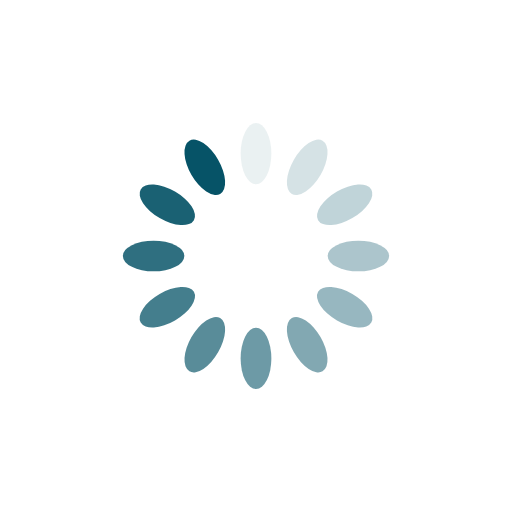
t = 0.00 s
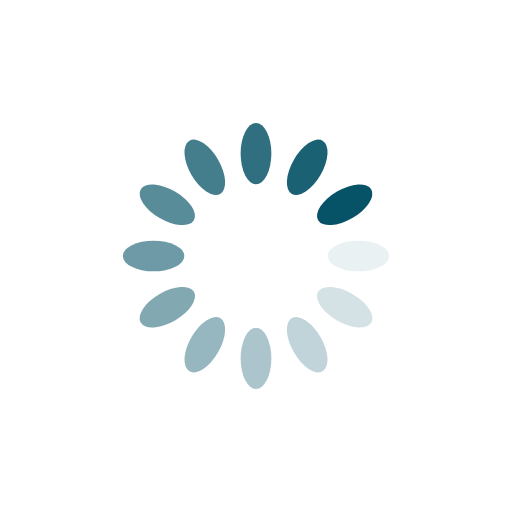
t = 0.25 s
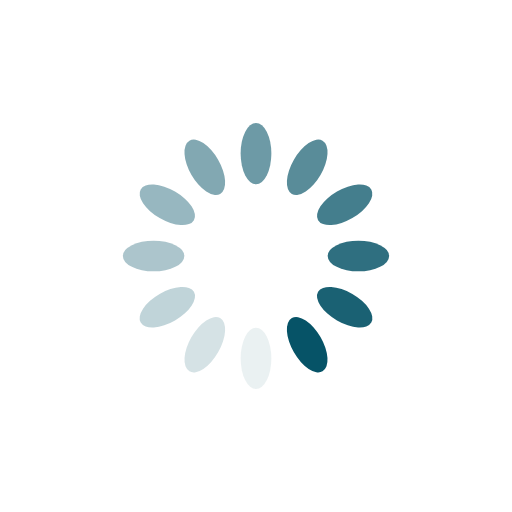
t = 0.50 s
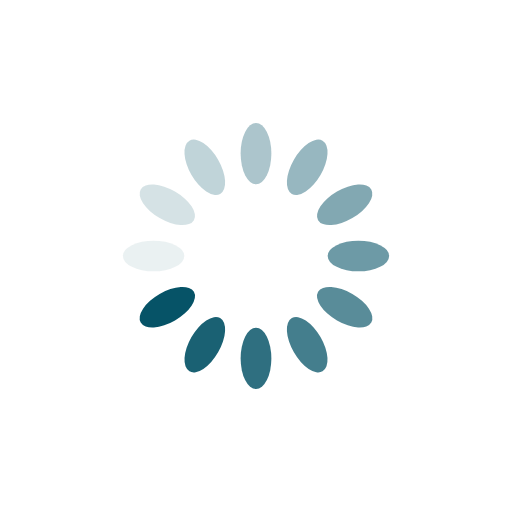
t = 0.75 s

The animated SVG that drew these frames (rendered in a browser with its animation timeline set to each time). Animation: 12 SMIL elements (animate=12); one cycle of 1.00 s, repeats indefinitely.

<?xml version="1.0" encoding="utf-8"?>
<svg xmlns="http://www.w3.org/2000/svg" xmlns:xlink="http://www.w3.org/1999/xlink" style="margin: auto; background: rgb(255, 255, 255); display: block; shape-rendering: auto;" width="200px" height="200px" viewBox="0 0 100 100" preserveAspectRatio="xMidYMid">
<g transform="rotate(0 50 50)">
  <rect x="47" y="24" rx="3" ry="6" width="6" height="12" fill="#065367">
    <animate attributeName="opacity" values="1;0" keyTimes="0;1" dur="1s" begin="-0.9166666666666666s" repeatCount="indefinite"></animate>
  </rect>
</g><g transform="rotate(30 50 50)">
  <rect x="47" y="24" rx="3" ry="6" width="6" height="12" fill="#065367">
    <animate attributeName="opacity" values="1;0" keyTimes="0;1" dur="1s" begin="-0.8333333333333334s" repeatCount="indefinite"></animate>
  </rect>
</g><g transform="rotate(60 50 50)">
  <rect x="47" y="24" rx="3" ry="6" width="6" height="12" fill="#065367">
    <animate attributeName="opacity" values="1;0" keyTimes="0;1" dur="1s" begin="-0.75s" repeatCount="indefinite"></animate>
  </rect>
</g><g transform="rotate(90 50 50)">
  <rect x="47" y="24" rx="3" ry="6" width="6" height="12" fill="#065367">
    <animate attributeName="opacity" values="1;0" keyTimes="0;1" dur="1s" begin="-0.6666666666666666s" repeatCount="indefinite"></animate>
  </rect>
</g><g transform="rotate(120 50 50)">
  <rect x="47" y="24" rx="3" ry="6" width="6" height="12" fill="#065367">
    <animate attributeName="opacity" values="1;0" keyTimes="0;1" dur="1s" begin="-0.5833333333333334s" repeatCount="indefinite"></animate>
  </rect>
</g><g transform="rotate(150 50 50)">
  <rect x="47" y="24" rx="3" ry="6" width="6" height="12" fill="#065367">
    <animate attributeName="opacity" values="1;0" keyTimes="0;1" dur="1s" begin="-0.5s" repeatCount="indefinite"></animate>
  </rect>
</g><g transform="rotate(180 50 50)">
  <rect x="47" y="24" rx="3" ry="6" width="6" height="12" fill="#065367">
    <animate attributeName="opacity" values="1;0" keyTimes="0;1" dur="1s" begin="-0.4166666666666667s" repeatCount="indefinite"></animate>
  </rect>
</g><g transform="rotate(210 50 50)">
  <rect x="47" y="24" rx="3" ry="6" width="6" height="12" fill="#065367">
    <animate attributeName="opacity" values="1;0" keyTimes="0;1" dur="1s" begin="-0.3333333333333333s" repeatCount="indefinite"></animate>
  </rect>
</g><g transform="rotate(240 50 50)">
  <rect x="47" y="24" rx="3" ry="6" width="6" height="12" fill="#065367">
    <animate attributeName="opacity" values="1;0" keyTimes="0;1" dur="1s" begin="-0.25s" repeatCount="indefinite"></animate>
  </rect>
</g><g transform="rotate(270 50 50)">
  <rect x="47" y="24" rx="3" ry="6" width="6" height="12" fill="#065367">
    <animate attributeName="opacity" values="1;0" keyTimes="0;1" dur="1s" begin="-0.16666666666666666s" repeatCount="indefinite"></animate>
  </rect>
</g><g transform="rotate(300 50 50)">
  <rect x="47" y="24" rx="3" ry="6" width="6" height="12" fill="#065367">
    <animate attributeName="opacity" values="1;0" keyTimes="0;1" dur="1s" begin="-0.08333333333333333s" repeatCount="indefinite"></animate>
  </rect>
</g><g transform="rotate(330 50 50)">
  <rect x="47" y="24" rx="3" ry="6" width="6" height="12" fill="#065367">
    <animate attributeName="opacity" values="1;0" keyTimes="0;1" dur="1s" begin="0s" repeatCount="indefinite"></animate>
  </rect>
</g>
<!-- [ldio] generated by https://loading.io/ --></svg>
